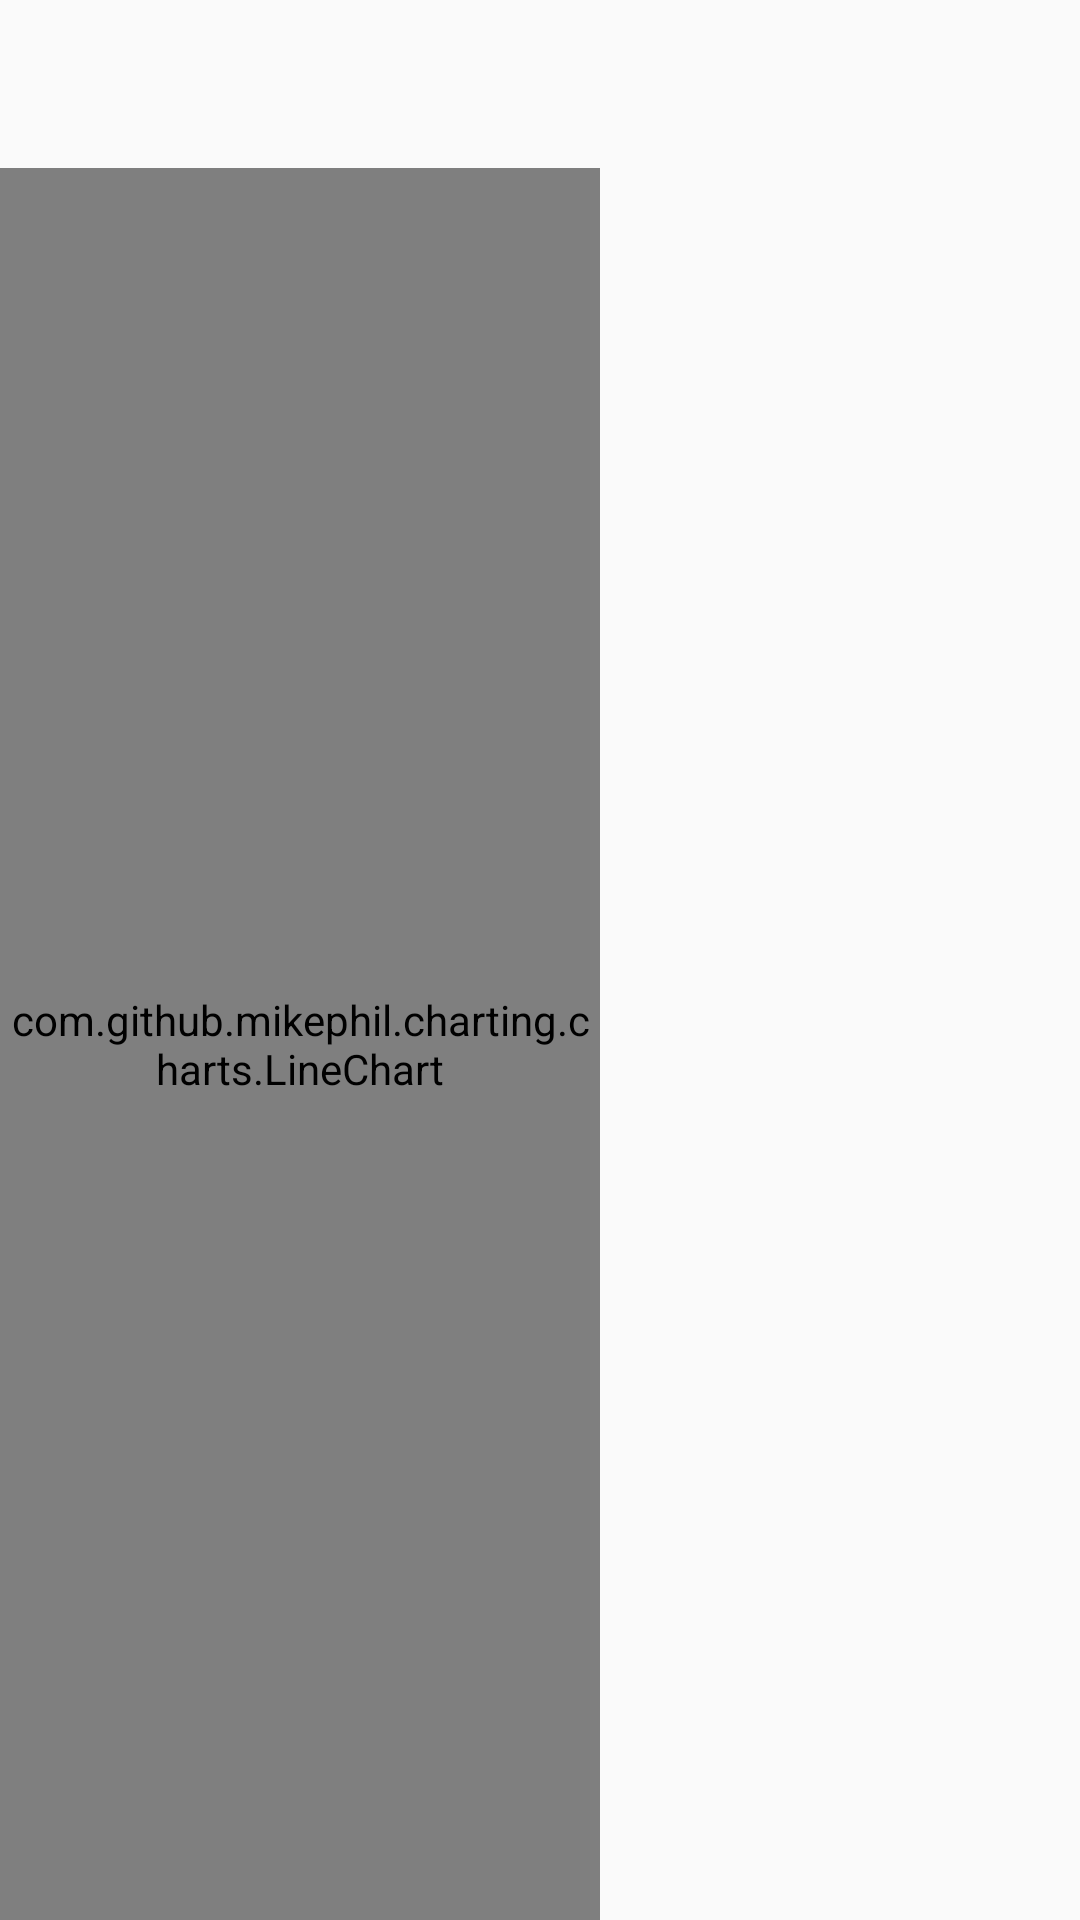

Here is an Android app screen rendered from its layout file. Give the layout XML and the strings, colors and styles it references.
<!-- AndroidManifest.xml: application theme AppTheme -->
<!-- res/layout/sleep_graph_input.xml -->
<?xml version="1.0" encoding="utf-8"?>
<LinearLayout xmlns:android="http://schemas.android.com/apk/res/android"
    android:layout_width="match_parent"
    android:layout_height="match_parent"
    android:orientation="vertical"
    android:layout_margin="@dimen/small_margin">

    <TextView
        android:layout_width="match_parent"
        android:layout_height="?attr/actionBarSize" />

    <LinearLayout xmlns:android="http://schemas.android.com/apk/res/android"
        android:layout_width="500dp"
        android:layout_height="match_parent"
        android:orientation="horizontal">

        <com.github.mikephil.charting.charts.LineChart
            android:id="@+id/chart"
            android:layout_width="@dimen/graph_size"
            android:layout_height="match_parent"
            />

    </LinearLayout>


</LinearLayout>
<!-- resources referenced by this layout -->
<resources>
  <dimen name="graph_size">200dp</dimen>
  <dimen name="small_margin">2dp</dimen>
  <style name="AppTheme" parent="Theme.AppCompat.Light.DarkActionBar">
          
          <item name="colorPrimary">@color/colorPrimary</item>
          <item name="colorPrimaryDark">@color/colorPrimaryDark</item>
          <item name="colorAccent">@color/colorAccent</item>
      </style>
  <color name="colorPrimary">#0e8576</color>
  <color name="colorPrimaryDark">#095d52</color>
  <color name="colorAccent">#d3d2c0</color>
</resources>
